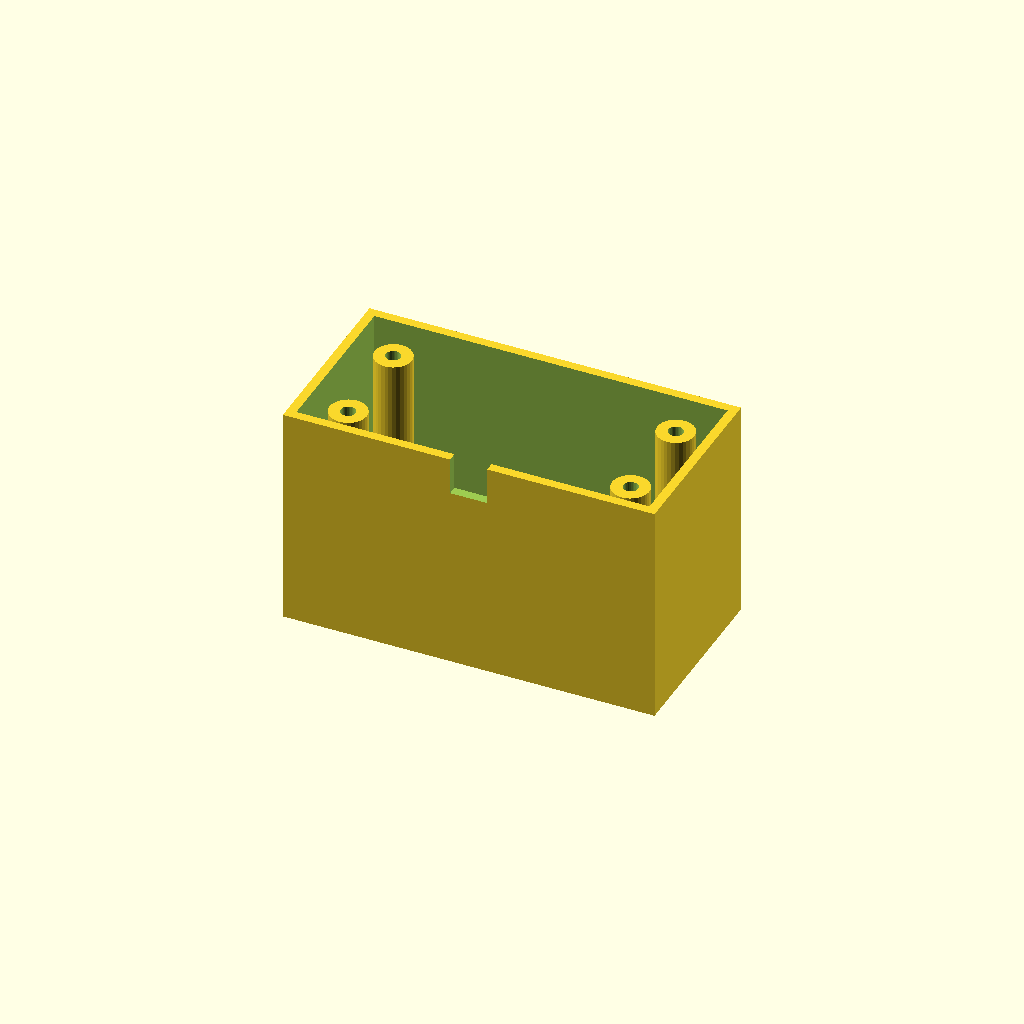
Cell 1: the model at its default parameters.
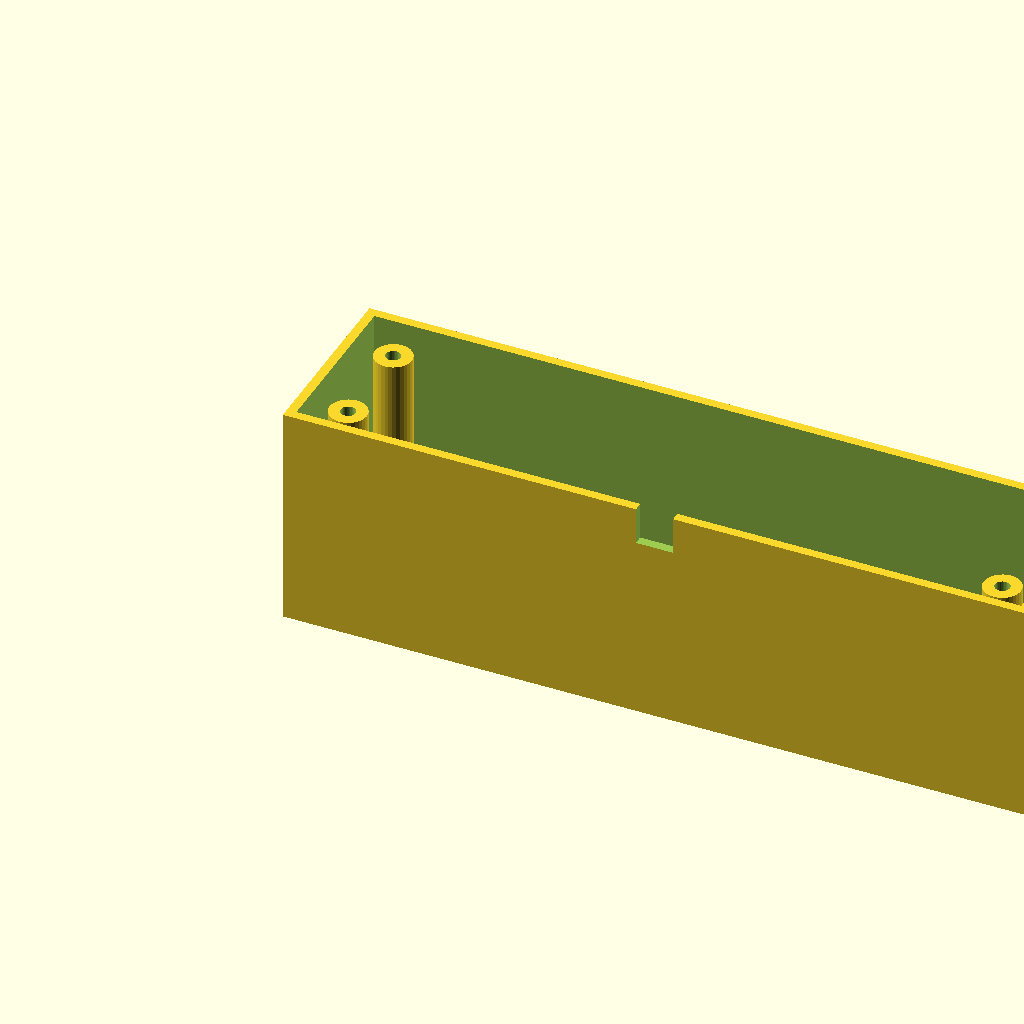
Cell 2 — box_l set to 200, the other parameters unchanged.
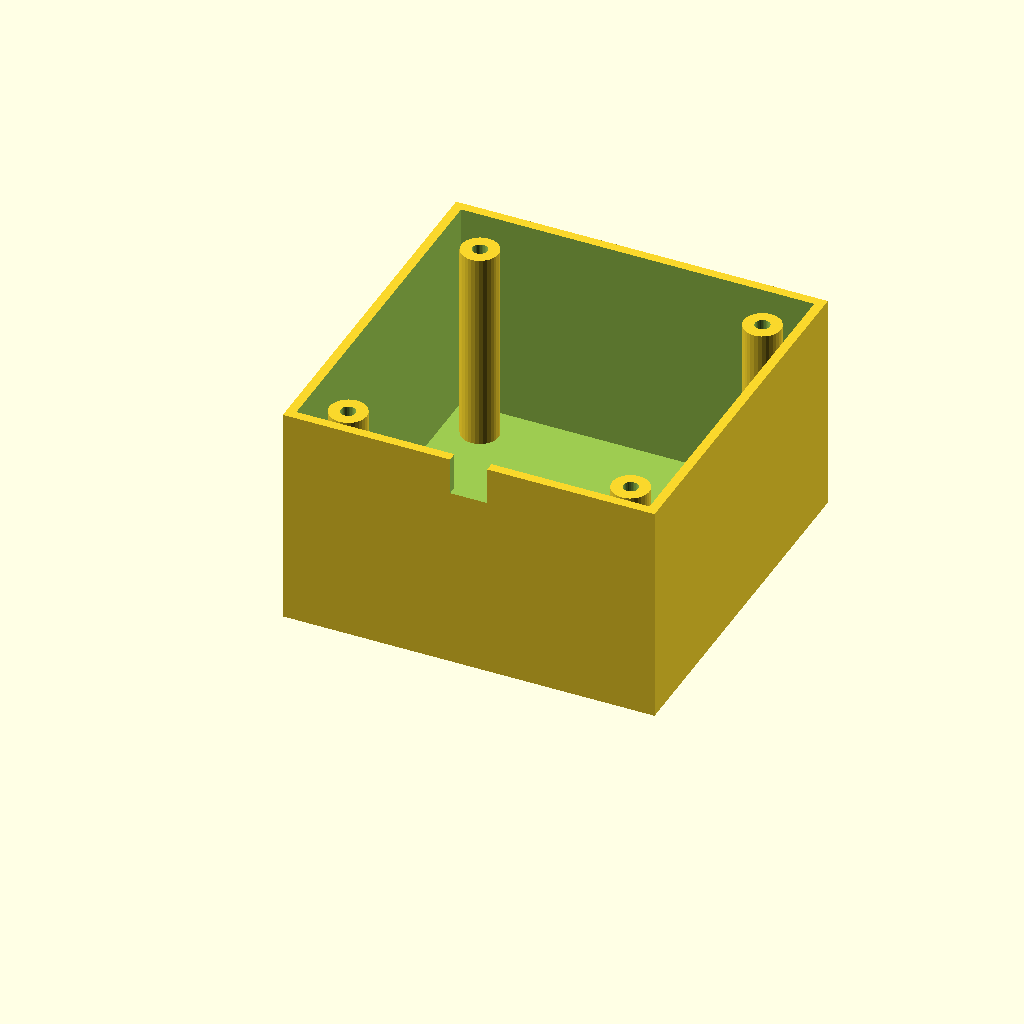
Cell 3 — box_w set to 100, the other parameters unchanged.
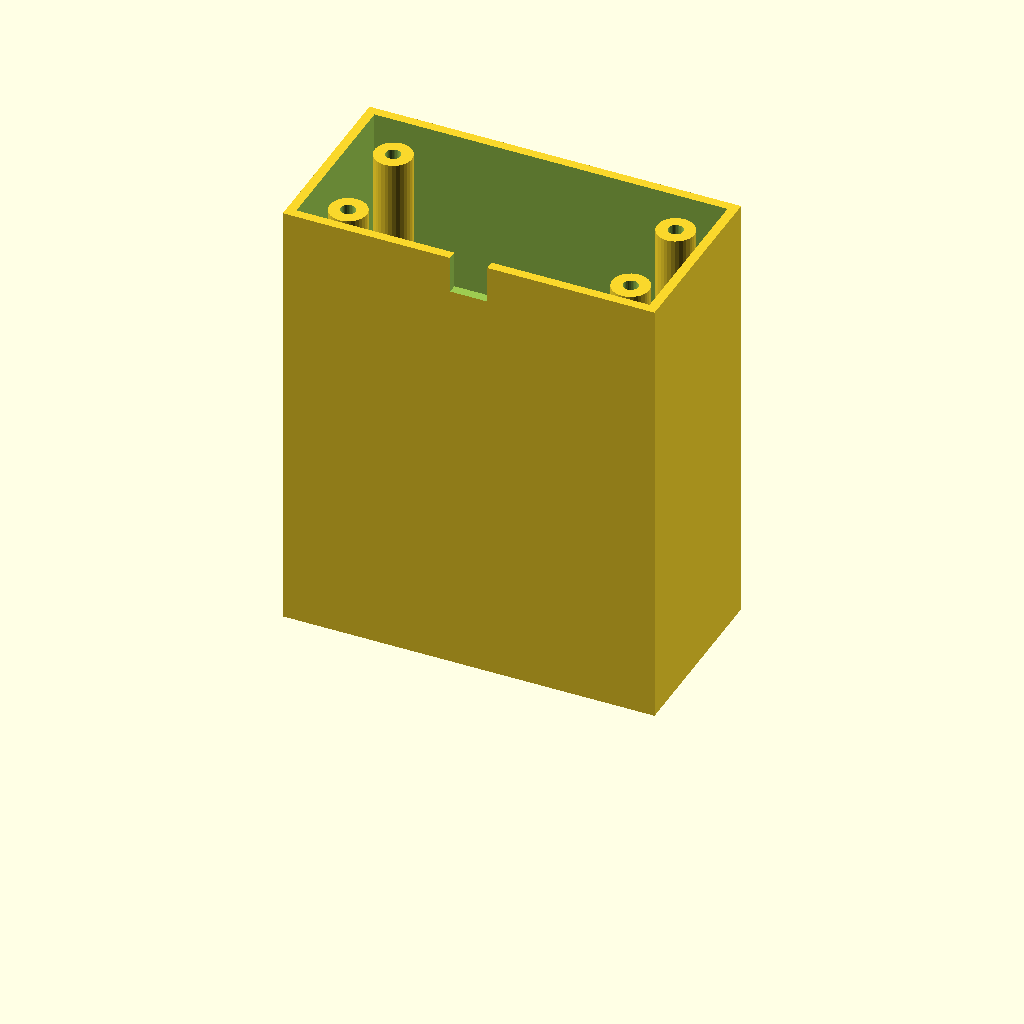
Cell 4: box_h = 120 (everything else at default).
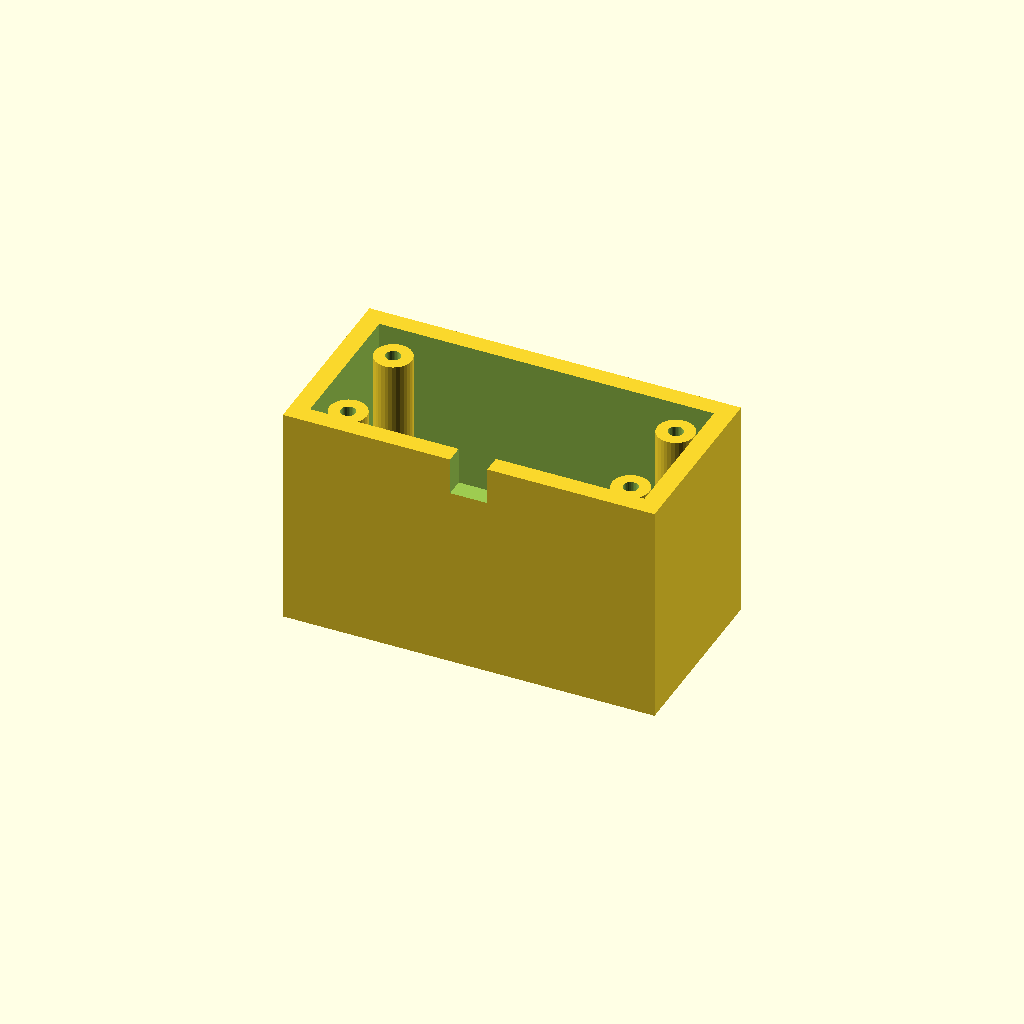
Cell 5 — wall_t set to 5, the other parameters unchanged.
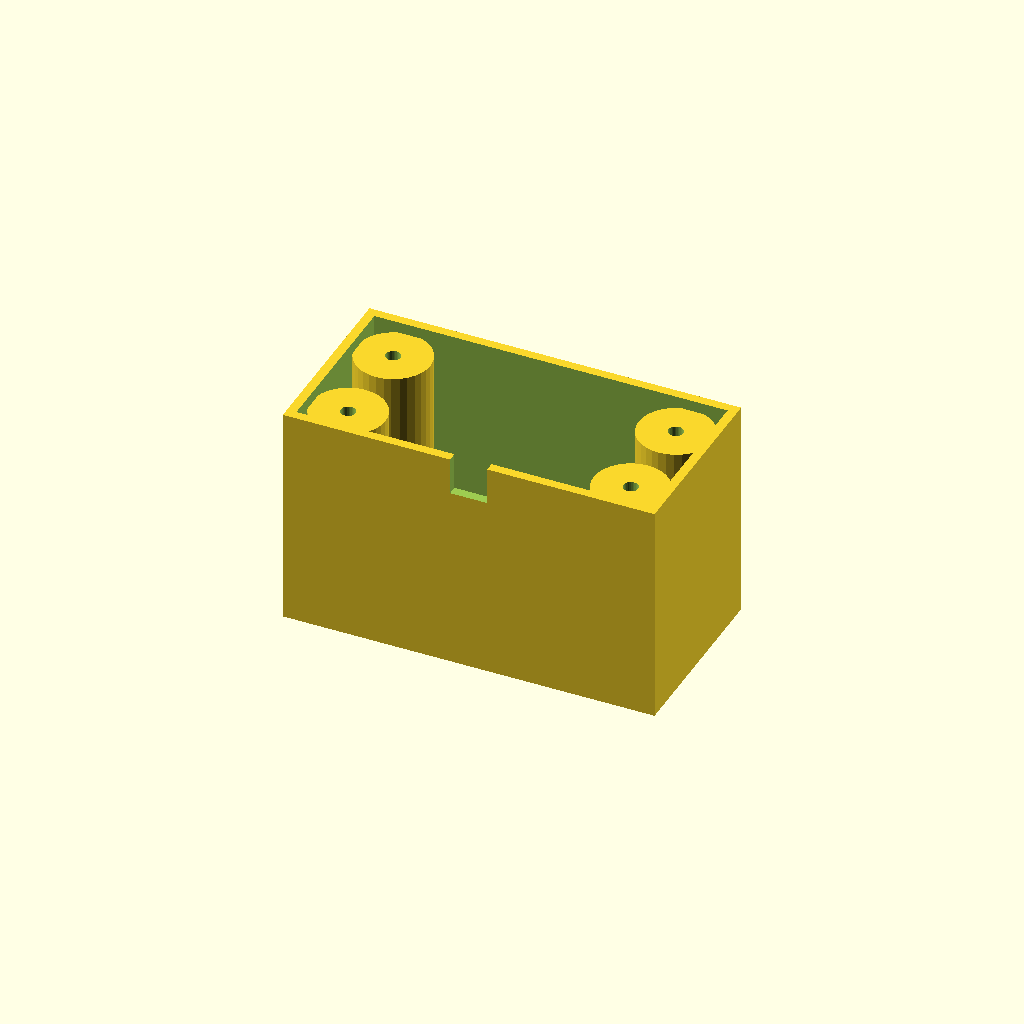
Cell 6 — boss_r set to 10, the other parameters unchanged.
All cells are drawn from one camera (rotation 55°, 0°, 25°, orthographic, colour scheme Cornfield), so only the parameter changes between them.
Source of the model, optional_data/data/solid3/enclosurebox/part_0039.scad:
$fn = 32;

// ----------------------------------------------------------------------
// Enclosure box: both enclosure
// ----------------------------------------------------------------------

// --- parameters (mm) ---
box_l = 100;              // outer length, X
box_w = 50;               // outer width, Y
box_h = 60;               // outer height
wall_t = 2.5;             // wall thickness
boss_r = 5;               // corner boss radius
hole_r = 2;               // boss screw hole radius
boss_in = 12;             // boss inset from the corners
notch_w = 10;             // cable notch width
notch_h = 10;             // cable notch height

inner_h = box_h - wall_t;  // cavity depth
boss_h = inner_h - 2;  // corner boss height

difference() {
  union() {
    difference() {
      cube([box_l, box_w, box_h]);
      translate([wall_t, wall_t, wall_t])
        cube([box_l - 2 * wall_t, box_w - 2 * wall_t, box_h]);
    }
    for (sx = [0, 1], sy = [0, 1])
      translate([sx ? box_l - boss_in : boss_in,
                 sy ? box_w - boss_in : boss_in, wall_t - 1])
        difference() {
          cylinder(r = boss_r, h = boss_h);
          translate([0, 0, boss_h - 4])
            cylinder(r = hole_r, h = 5);
        }
  }
  translate([box_l / 2 - notch_w / 2, -1, box_h - notch_h])
    cube([notch_w, wall_t + 2, notch_h + 1]);
}
Customizer parameters (derived from the source; name, type, default, range or options):
box_l: number, default 100
box_w: number, default 50
box_h: number, default 60
wall_t: number, default 2.5
boss_r: number, default 5
hole_r: number, default 2
boss_in: number, default 12
notch_w: number, default 10
notch_h: number, default 10
